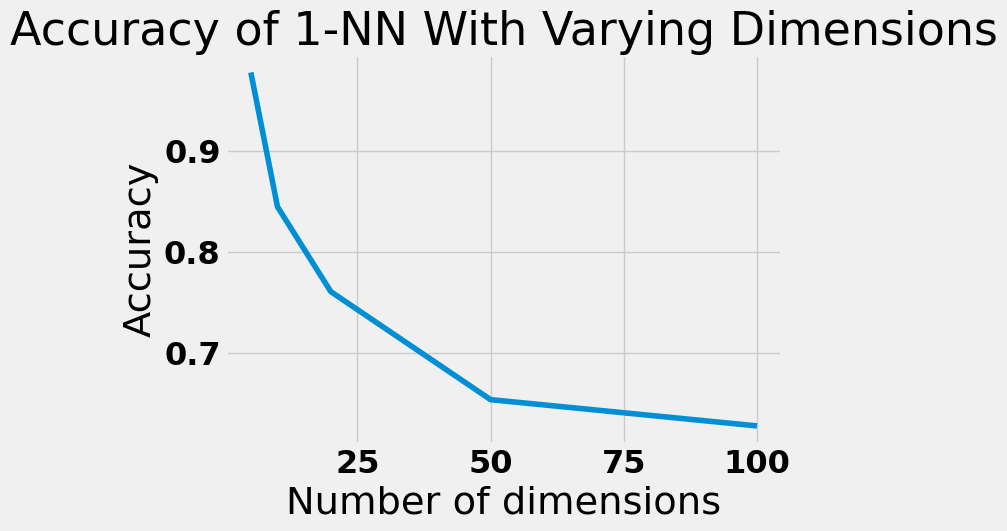

Write the Python code that produced this figure.
import numpy as np
import statistics as stat
import matplotlib.pyplot as plt
import matplotlib
# Plotting style
plt.style.use('fivethirtyeight')
font = {'family': 'normal',
        'weight': 'bold',
        'size': 23}
matplotlib.rc('font',**font)


# Number of points
N = 100
# Dimensions that we want to test
dim_set = [5,10,20,50,100]

def gen_data(dims):
    r"""
    Generates the training data where the first 50 points
    have 0 in the first dimension and 1 for the next 50 
    points
    """
    training_data = np.random.randint(2,size=(N,dims))
    training_data[:50,0] = np.ones(len(training_data[:50]))
    training_data[51:,0] = np.zeros(len(training_data[51:]))
    return training_data

def get_nn(train,validation,lp=1):
    r"""
    Get the nearest neighbors
    """
    dist = [np.linalg.norm(validation[0]- train[i],lp) for i in range(len(train)      )]
    sorted_dist = np.argsort(dist)
    for i in range(1,len(validation)):
        d = [np.linalg.norm(validation[i]-train[j],lp) for j in range(len(train))      ]
        dist = np.vstack((dist,d))
        sorted_dist = np.vstack((sorted_dist,np.argsort(d)))
    return dist[:,0], sorted_dist[:,0]

def average_nn(dims,times=10):
    r"""
    Average the results of the nearest neighbor classification
    """
    acc = np.zeros(N)
    for t in range(times):
        train = gen_data(dims)
        test  = gen_data(dims)
        _, s_dist = get_nn(train,test)
        for i in range(N):
            if test[i][0] == train[s_dist[i]][0]:
                acc[i] += 1
    acc = [acc[i]/times for i in range(N)]
    acc = np.average(acc)
    return acc

def main():
    y = [average_nn(dims) for dims in dim_set]
    plt.title("Accuracy of 1-NN With Varying Dimensions")
    plt.xlabel("Number of dimensions")
    plt.ylabel("Accuracy")
    plt.plot(dim_set,y)
    plt.show()

if __name__ == '__main__':
    main()
